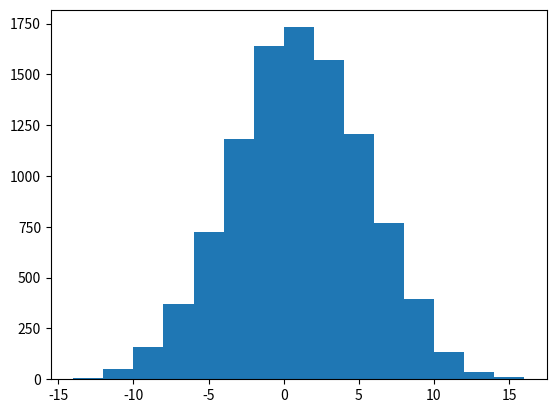

Python code for this plot: (Note: this script raises an exception after producing the figure.)
import random
import numpy as np
import scipy.stats as stats
import matplotlib.pyplot as plt


# *** 1 ***

def calc_final_pos(init_pos: int, p_forward: float, n_steps: int) -> int:
    """
    Computes the final position of the walker after
    `n_steps`, given the probability to move forward
    `p_forward`.

    Args:
        init_pos:  Initial position of the walker
        p_forward: Probability to move forward
        n_steps:   Number of steps to compute
    
    Returns:
        final_pos: Final position after `n_steps` steps

    """

    final_pos = init_pos

    for step in range(n_steps):
        if random.random() < p_forward:
            # move forward
            final_pos += 1
        else:
            # move backward
            final_pos -= 1
    
    return final_pos


# *** 2 ***

# the expected final position for p=0.5 is the initial position

n_experiments = 10000
final_positions = []

for n in range(n_experiments):
    final_positions.append(calc_final_pos(0, 0.5, 1000))

PART = 4

# *** 3 ***

if PART == 3:
    plt.hist(final_positions, bins=np.unique(final_positions))

    sigma_exp = np.std(final_positions)

    mu = 0
    sigma = sigma_exp
    x = np.linspace(mu - 3*sigma, mu + 3*sigma, 100)
    plt.plot(x, 19500*np.array(stats.norm.pdf(x, mu, sigma)), linewidth=4, label=f"Gaussian with mu={0} and std={sigma:.2f}")
    plt.legend()
    plt.show()


# *** 4 ***
if PART == 4:

    final_positions = []
    n_steps = [20, 50, 100, 200, 1000, 50000]

    for n_st in n_steps:
        for n in range(n_experiments):
            final_positions.append(calc_final_pos(0, 0.5, n_st))

        plt.hist(final_positions, bins=np.unique(final_positions), normed=1)

        sigma_exp = np.std(final_positions)
        print(f"N = {n_st}: sigma = {sigma_exp:.2f} ({np.log(n_st):.2f})")

        mu = 0
        sigma = sigma_exp
        x = np.linspace(mu - 3*sigma, mu + 3*sigma, 100)
        plt.plot(x, np.array(stats.norm.pdf(x, mu, sigma)),
                linewidth=4, label=f"Gaussian with mu={0} and std={sigma:.2f}")
        plt.legend()
        plt.savefig(f"plots/ex1_{n_st}_steps.png")
        plt.clf()


# *** 5 ***
if PART == 5:

    n_experiments = 10000
    final_positions = []

    for n in range(n_experiments):
        final_positions.append(calc_final_pos(0, 0.75, 1000))

    sigma_exp = np.std(final_positions)
    print(f"N = {n_experiments}: sigma = {sigma_exp:.2f}")

    plt.hist(final_positions, bins=np.unique(final_positions), normed=1)
    plt.savefig(f"plots/ex1_p_75_steps.png")
    plt.clf()